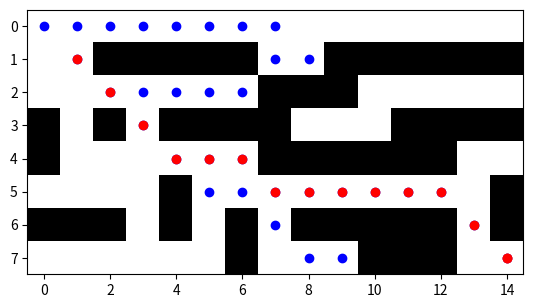

This chart was generated by the following Python code:
import matplotlib.pyplot as plt
import numpy as np

# Inicializar de punto inicial y final 
punto_inicial = (0, 0)
meta = (7, 14)

# Tipos de movimiento
movimientos = [(-1, -1),(-1, 0), (-1, 1),(0, 1), (1, 1),(1, 0), (1, -1), (0, -1)]

laberinto = [
    [0, 0, 0, 0, 0, 0, 0, 0, 0, 0, 0, 0, 0, 0, 0],
    [0, 0, 1, 1, 1, 1, 1, 0, 0, 1, 1, 1, 1, 1, 1],
    [0, 0, 0, 0, 0, 0, 0, 1, 1, 1, 0, 0, 0, 0, 0],
    [1, 0, 1, 0, 1, 1, 1, 1, 0, 0, 0, 1, 1, 1, 1],
    [1, 0, 0, 0, 0, 0, 0, 1, 1, 1, 1, 1, 1, 0, 0],
    [0, 0, 0, 0, 1, 0, 0, 0, 0, 0, 0, 0, 0, 0, 1],
    [1, 1, 1, 0, 1, 0, 1, 0, 1, 1, 1, 1, 1, 0, 1],
    [0, 0, 0, 0, 0, 0, 1, 0, 0, 0, 1, 1, 1, 0, 0]
]

def heuristica_diagonal(a, b):
    dx = abs(a[0] - b[0])
    dy = abs(a[1] - b[1])
    D1 = 10  # Costo de moverse horizontal o verticalmente
    D2 = 14  # Costo de moverse en diagonal
    return D1 * (dx + dy) + (D2 - 2 * D1) * min(dx, dy)


def A_estrella(maze, punto_inicial, meta):
    # Lista para manejar los nodos por explorar (pila)
    lista_abierta = [(punto_inicial,0,heuristica_diagonal(punto_inicial,meta), [])]
    ##lista abierta = (nodo,g,h,camino)
    considerados = []
    # Matriz de visitados
    filas = np.shape(maze)[0]
    columnas = np.shape(maze)[1]
    lista_cerrada = np.zeros((filas, columnas))
    ##lista_cerrada = np.zeros_like(laberinto)
    while (len(lista_abierta) > 0) :
        menor_h = lista_abierta[0][2]
        nodo_actual, g_actual, h_actual, camino_actual = lista_abierta[0]
        indice_menor_h = 0

        ##Se recorre la posicion 2 de la fila i-esima(Distancia manhattan) de la lista abierta preguntando¿Cual es el de menor_valor?(Menor energia)
        ##Obtener el nodo actual a´partir del menor f, (h la primera vez g=0)
        for i in range(1,len(lista_abierta)) :
            if lista_abierta[i][2] < menor_h:
                menor_h = lista_abierta[i][2]
                nodo_actual, g_actual, h_actual, camino_actual = lista_abierta[i]
                indice_menor_h = i

        ##Eliminarlo de la lista abierta
        ##lista_abierta = lista_abierta[:indice_menor_h] + lista_abierta[indice_menor_h:]
        ## Eliminar de lista_abierta el nodo actual con menor h
        lista_abierta.pop(indice_menor_h)
        
        ##  Guardar todos los nodos que fueron evaluados aunque no formen parte del camino actual
        considerados += [nodo_actual]
        ##Evaluamos si el nodo actual es o no el nodo meta
        if nodo_actual == meta:
            return camino_actual + [nodo_actual], considerados
        
        ##añadir el nodo actual a la lista cerrada
        lista_cerrada[nodo_actual[0], nodo_actual[1]] = 1

        for direccion in movimientos:
            nueva_posicion = (nodo_actual[0] + direccion[0], nodo_actual[1] + direccion[1])
            # Ver que el vecino (nueva posición) esté dentro del laberinto
            if ((0 <= nueva_posicion[0] < filas) and (0 <= nueva_posicion[1] < columnas)):
                ##Si no es un muro y no esta en la lista cerrada
                if (maze[nueva_posicion[0]][nueva_posicion[1]] == 0 and lista_cerrada[nueva_posicion[0], nueva_posicion[1]] == 0):
                    ##Evaluamos si el movimiento o direccion es diagonal
                    if abs(direccion[0])+abs(direccion[1]) == 2 :
                        g_nuevo=g_actual + 14
                    else:
                        g_nuevo=g_actual + 10

                    f_nuevo = g_nuevo + heuristica_diagonal(nueva_posicion,meta)

                    bandera_lista = False
                    for nodo, g, f, camino in lista_abierta:
                        ##Si el vecino.posicion esta en alguna posicion de algin nodo de la lista abierta
                        ##Si el vecino.g es mayor que el costo g del que esta en la lista abierta
                        if nodo == nueva_posicion and g <= g_nuevo:
                            bandera_lista = True
                            break;
                    if bandera_lista == False:
                        ##Poner el vecino en la lista abierta
                        lista_abierta += [(nueva_posicion, g_nuevo, f_nuevo, camino_actual + [nueva_posicion])]

    print("No se encontró la solución.")
    return None, considerados


def desplegar_leberinto(maze, camino=None, considerados=None):
    plt.imshow(maze, cmap='binary')
    if considerados:
        for i in considerados:
            plt.plot(i[1], i[0], 'o', color='blue')

    if camino:
        for i in camino:
            plt.plot(i[1], i[0], 'o', color='red')

    plt.show()

camino, considerados = A_estrella(laberinto, punto_inicial, meta)
desplegar_leberinto(laberinto, camino, considerados)






